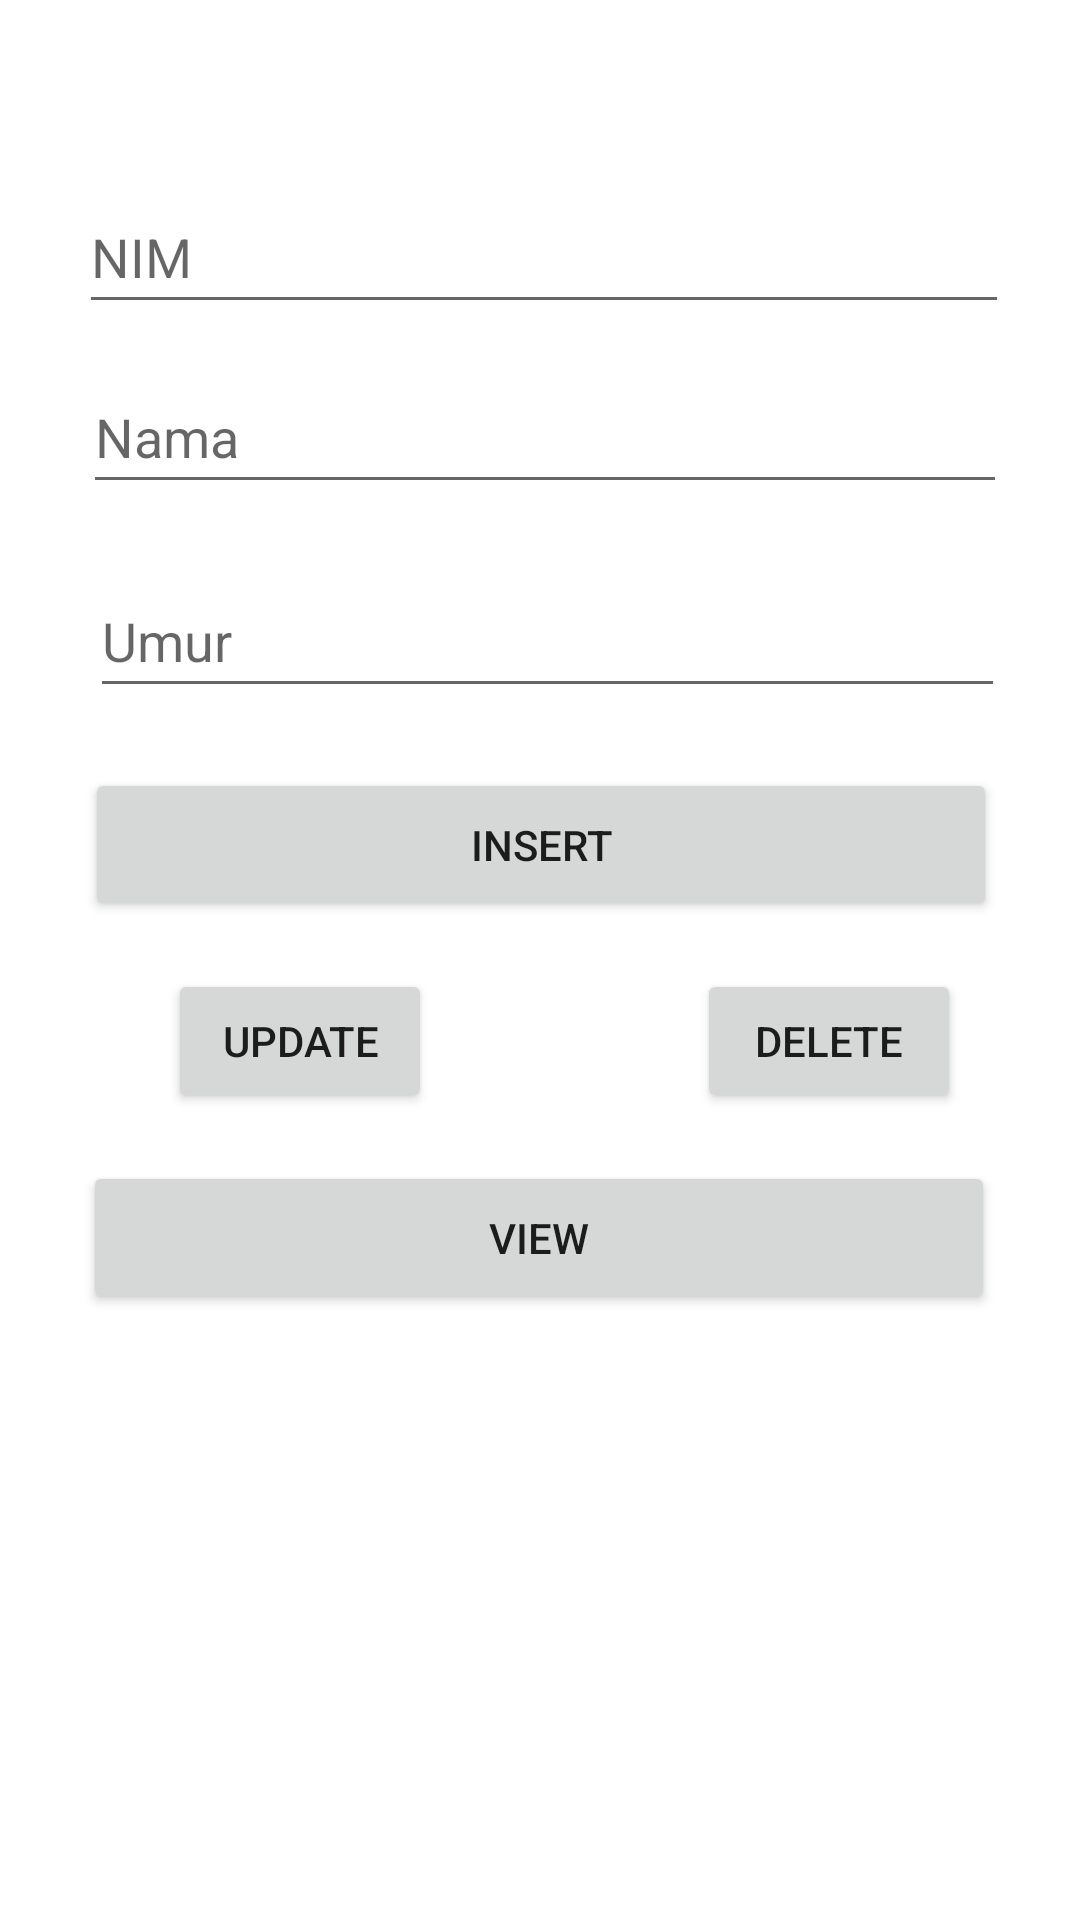

Produce the Android XML layout that renders to this screen, including the resource entries it uses.
<!-- AndroidManifest.xml: application theme Theme.MateriSQLite -->
<!-- res/layout/activity_main2.xml -->
<?xml version="1.0" encoding="utf-8"?>
<androidx.constraintlayout.widget.ConstraintLayout xmlns:android="http://schemas.android.com/apk/res/android"
    xmlns:app="http://schemas.android.com/apk/res-auto"
    xmlns:tools="http://schemas.android.com/tools"
    android:layout_width="match_parent"
    android:layout_height="match_parent"
    tools:context=".MainActivity2">

    <ImageView
        android:id="@+id/imageViewFoto"
        android:layout_width="wrap_content"
        android:layout_height="wrap_content"
        android:layout_marginTop="40dp"
        app:layout_constraintEnd_toEndOf="parent"
        app:layout_constraintHorizontal_bias="0.498"
        app:layout_constraintStart_toStartOf="parent"
        app:layout_constraintTop_toTopOf="parent"
        tools:srcCompat="@tools:sample/avatars" />

    <EditText
        android:id="@+id/editTextNim"
        android:layout_width="310dp"
        android:layout_height="48dp"
        android:layout_marginTop="20dp"
        android:ems="10"
        android:hint="@string/nim"
        android:inputType="textPersonName"
        app:layout_constraintEnd_toEndOf="parent"
        app:layout_constraintHorizontal_bias="0.524"
        app:layout_constraintStart_toStartOf="parent"
        app:layout_constraintTop_toBottomOf="@+id/imageViewFoto"
        android:autofillHints="" />

    <EditText
        android:id="@+id/editTextNama"
        android:layout_width="308dp"
        android:layout_height="48dp"
        android:layout_marginTop="12dp"
        android:ems="10"
        android:hint="Nama"
        android:inputType="textPersonName"
        app:layout_constraintEnd_toEndOf="parent"
        app:layout_constraintHorizontal_bias="0.533"
        app:layout_constraintStart_toStartOf="parent"
        app:layout_constraintTop_toBottomOf="@+id/editTextNim" />

    <EditText
        android:id="@+id/editTextUmur"
        android:layout_width="305dp"
        android:layout_height="48dp"
        android:layout_marginTop="20dp"
        android:ems="10"
        android:hint="Umur"
        android:inputType="textPersonName"
        app:layout_constraintEnd_toEndOf="parent"
        app:layout_constraintHorizontal_bias="0.547"
        app:layout_constraintStart_toStartOf="parent"
        app:layout_constraintTop_toBottomOf="@+id/editTextNama" />

    <Button
        android:id="@+id/buttonInsert"
        android:layout_width="304dp"
        android:layout_height="51dp"
        android:layout_marginTop="20dp"
        android:text="@string/insert"
        app:layout_constraintEnd_toEndOf="parent"
        app:layout_constraintHorizontal_bias="0.504"
        app:layout_constraintStart_toStartOf="parent"
        app:layout_constraintTop_toBottomOf="@+id/editTextUmur" />

    <Button
        android:id="@+id/buttonView"
        android:layout_width="304dp"
        android:layout_height="51dp"
        android:layout_marginTop="16dp"
        android:text="@string/view"
        app:layout_constraintEnd_toEndOf="parent"
        app:layout_constraintHorizontal_bias="0.495"
        app:layout_constraintStart_toStartOf="parent"
        app:layout_constraintTop_toBottomOf="@+id/buttonUpdate" />

    <Button
        android:id="@+id/buttonUpdate"
        android:layout_width="wrap_content"
        android:layout_height="wrap_content"
        android:layout_marginStart="56dp"
        android:layout_marginTop="16dp"
        android:text="@string/update"
        app:layout_constraintStart_toStartOf="parent"
        app:layout_constraintTop_toBottomOf="@+id/buttonInsert" />

    <Button
        android:id="@+id/buttonDelete"
        android:layout_width="wrap_content"
        android:layout_height="wrap_content"
        android:layout_marginTop="16dp"
        android:text="@string/delete"
        app:layout_constraintEnd_toEndOf="parent"
        app:layout_constraintHorizontal_bias="0.689"
        app:layout_constraintStart_toEndOf="@+id/buttonUpdate"
        app:layout_constraintTop_toBottomOf="@+id/buttonInsert" />
</androidx.constraintlayout.widget.ConstraintLayout>
<!-- resources referenced by this layout -->
<resources>
  <string name="delete">delete</string>
  <string name="insert">Insert</string>
  <string name="nim">NIM</string>
  <string name="update">update</string>
  <string name="view">view</string>
  <style name="Theme.MateriSQLite" parent="Theme.MaterialComponents.DayNight.NoActionBar">
          
          <item name="colorPrimary">@color/purple_500</item>
          <item name="colorPrimaryVariant">@color/purple_700</item>
          <item name="colorOnPrimary">@color/white</item>
          
          <item name="colorSecondary">@color/teal_200</item>
          <item name="colorSecondaryVariant">@color/teal_700</item>
          <item name="colorOnSecondary">@color/black</item>
          
          <item name="android:statusBarColor" tools:targetApi="l">?attr/colorPrimaryVariant</item>
          
      </style>
  <!-- not gathered from this repository: default colours our renderer supplied (Android Studio template values) -->
  <color name="purple_500">#FF6200EE</color>
  <color name="purple_700">#FF3700B3</color>
  <color name="teal_200">#FF03DAC5</color>
  <color name="teal_700">#FF018786</color>
  <color name="black">#FF000000</color>
  <color name="white">#FFFFFFFF</color>
</resources>
